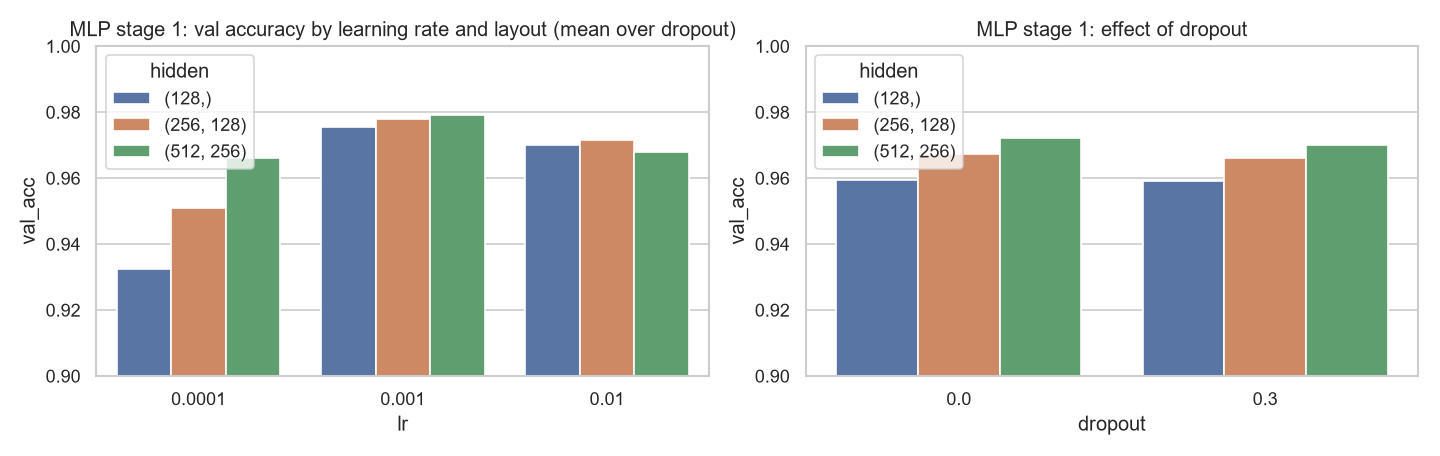

Source data for this figure (header and first rows):
stage, hidden, lr, dropout, batch, wd, val_acc, final_train_acc, train_s, params
1, (128,), 0.01, 0.0, 128, 0.0, 0.9713, 0.9861, 7.214, 101770
1, (128,), 0.01, 0.3, 128, 0.0, 0.9685, 0.9639, 6.902, 101770
1, (128,), 0.001, 0.0, 128, 0.0, 0.9747, 0.9891, 6.748, 101770
1, (128,), 0.001, 0.3, 128, 0.0, 0.9765, 0.976, 7.092, 101770
1, (128,), 0.0001, 0.0, 128, 0.0, 0.9323, 0.9355, 6.608, 101770
1, (128,), 0.0001, 0.3, 128, 0.0, 0.9327, 0.9252, 6.637, 101770
1, (256, 128), 0.01, 0.0, 128, 0.0, 0.973, 0.9846, 8.114, 235146
1, (256, 128), 0.01, 0.3, 128, 0.0, 0.97, 0.9523, 8.568, 235146
1, (256, 128), 0.001, 0.0, 128, 0.0, 0.9768, 0.9952, 8.236, 235146
1, (256, 128), 0.001, 0.3, 128, 0.0, 0.9788, 0.9816, 9.262, 235146
1, (256, 128), 0.0001, 0.0, 128, 0.0, 0.9523, 0.9576, 8.437, 235146
1, (256, 128), 0.0001, 0.3, 128, 0.0, 0.9497, 0.9446, 9.888, 235146
1, (512, 256), 0.01, 0.0, 128, 0.0, 0.9712, 0.9808, 8.487, 535818
1, (512, 256), 0.01, 0.3, 128, 0.0, 0.9647, 0.9477, 9.116, 535818
1, (512, 256), 0.001, 0.0, 128, 0.0, 0.9782, 0.9964, 9.058, 535818
1, (512, 256), 0.001, 0.3, 128, 0.0, 0.98, 0.9881, 8.922, 535818
1, (512, 256), 0.0001, 0.0, 128, 0.0, 0.9667, 0.9733, 9.009, 535818
1, (512, 256), 0.0001, 0.3, 128, 0.0, 0.9655, 0.9645, 8.6, 535818
2, (512, 256), 0.001, 0.3, 64, 0.0, 0.9817, 0.9867, 17.15, 535818
2, (512, 256), 0.001, 0.3, 64, 0.0001, 0.9818, 0.9829, 17.48, 535818
2, (512, 256), 0.001, 0.3, 128, 0.0001, 0.9803, 0.9864, 8.73, 535818
2, (512, 256), 0.001, 0.3, 256, 0.0, 0.9813, 0.9893, 4.106, 535818
2, (512, 256), 0.001, 0.3, 256, 0.0001, 0.98, 0.9861, 4.023, 535818
